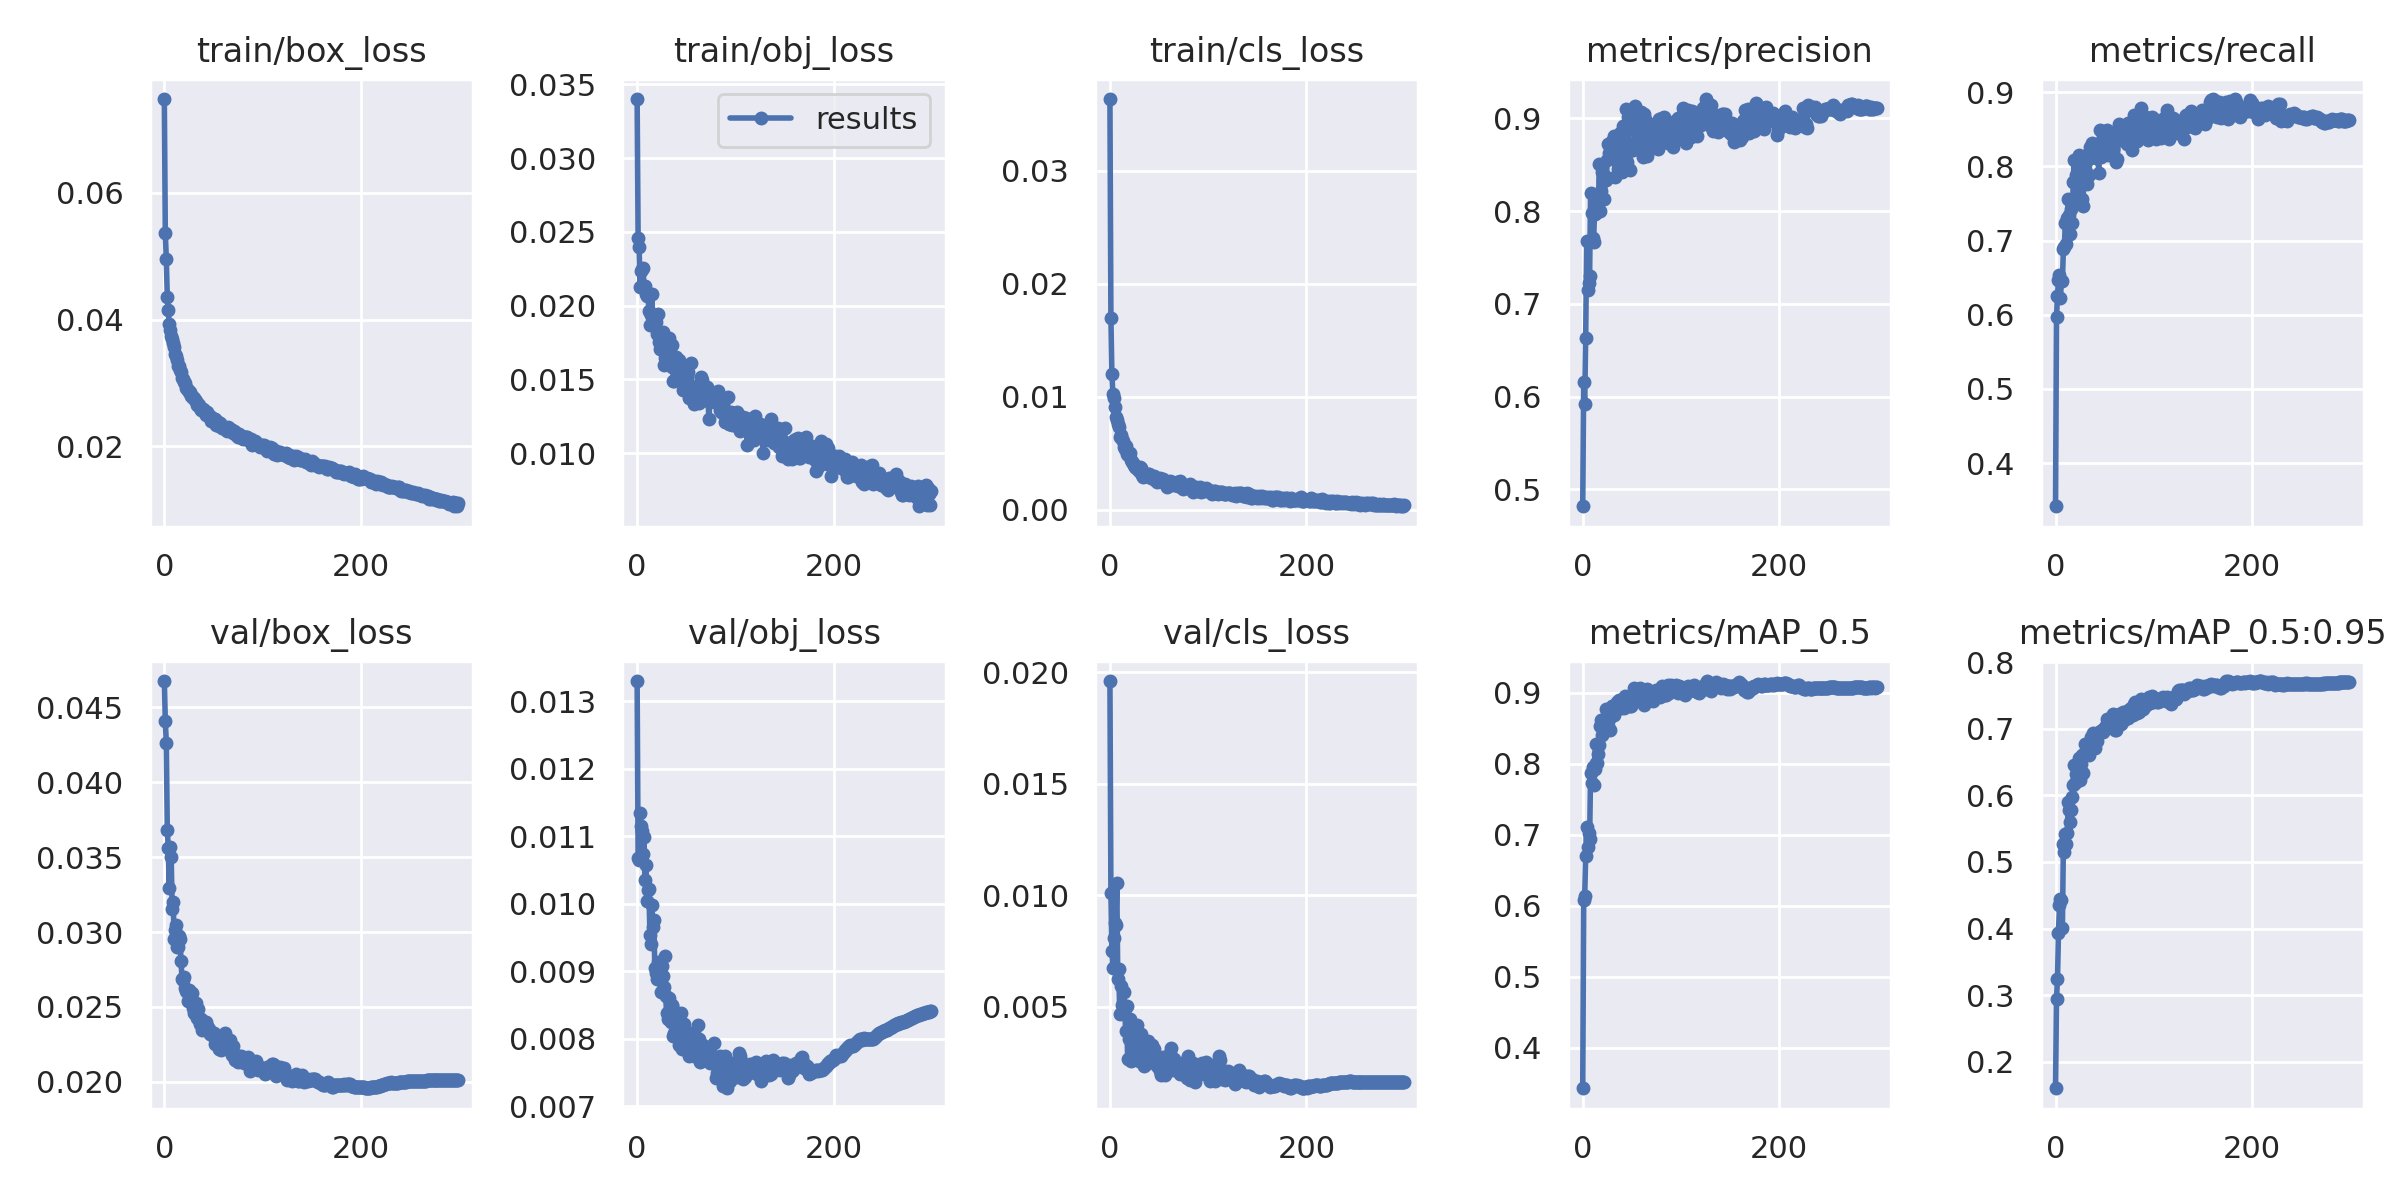

Source data for this figure (header and first rows):
epoch, train/box_loss, train/obj_loss, train/cls_loss, metrics/precision, metrics/recall, metrics/mAP_0.5, metrics/mAP_0.5:0.95, val/box_loss, val/obj_loss, val/cls_loss, x/lr0, x/lr1, x/lr2
0, 0.0748, 0.034, 0.03637, 0.4816, 0.3417, 0.3429, 0.1603, 0.04676, 0.0133, 0.01961, 0.07013, 0.003319, 0.003319
1, 0.05366, 0.02461, 0.017, 0.6153, 0.5967, 0.6075, 0.2948, 0.04409, 0.01068, 0.01009, 0.04011, 0.00663, 0.00663
2, 0.04963, 0.02398, 0.012, 0.5921, 0.6259, 0.6134, 0.3242, 0.04265, 0.01065, 0.007478, 0.01006, 0.00992, 0.00992
3, 0.04359, 0.02125, 0.01026, 0.663, 0.6476, 0.6695, 0.3935, 0.03684, 0.01135, 0.006715, 0.009901, 0.009901, 0.009901
4, 0.04148, 0.02238, 0.009889, 0.7683, 0.6531, 0.7113, 0.4353, 0.03561, 0.01116, 0.008056, 0.009901, 0.009901, 0.009901
5, 0.03927, 0.02251, 0.009063, 0.7148, 0.6227, 0.6833, 0.4441, 0.03292, 0.01108, 0.008761, 0.009868, 0.009868, 0.009868
6, 0.03841, 0.02256, 0.008259, 0.722, 0.6456, 0.7027, 0.4424, 0.03568, 0.01073, 0.008669, 0.009835, 0.009835, 0.009835
7, 0.03746, 0.02132, 0.007967, 0.7304, 0.6457, 0.6934, 0.4013, 0.03498, 0.01099, 0.01057, 0.009802, 0.009802, 0.009802
8, 0.03694, 0.02133, 0.007582, 0.8201, 0.6881, 0.7865, 0.5266, 0.03156, 0.01036, 0.006216, 0.009769, 0.009769, 0.009769
9, 0.03631, 0.02077, 0.007317, 0.7984, 0.6921, 0.7729, 0.515, 0.03203, 0.01057, 0.006688, 0.009736, 0.009736, 0.009736
10, 0.03573, 0.02062, 0.006442, 0.7712, 0.7238, 0.7956, 0.5416, 0.02952, 0.01004, 0.004647, 0.009703, 0.009703, 0.009703
11, 0.03452, 0.02077, 0.006664, 0.7665, 0.6949, 0.7703, 0.527, 0.03013, 0.01021, 0.005903, 0.00967, 0.00967, 0.00967
12, 0.03419, 0.01964, 0.006258, 0.797, 0.7309, 0.7931, 0.5436, 0.03044, 0.01022, 0.005079, 0.009637, 0.009637, 0.009637
13, 0.03362, 0.01871, 0.006051, 0.8113, 0.7557, 0.8286, 0.5896, 0.02898, 0.009541, 0.005072, 0.009604, 0.009604, 0.009604
14, 0.03259, 0.01935, 0.005561, 0.8061, 0.7347, 0.8014, 0.5787, 0.02901, 0.009409, 0.005672, 0.009571, 0.009571, 0.009571
15, 0.0326, 0.0208, 0.005369, 0.8133, 0.7084, 0.8005, 0.5597, 0.02976, 0.00999, 0.004889, 0.009538, 0.009538, 0.009538
16, 0.03207, 0.01871, 0.005665, 0.8102, 0.7424, 0.8138, 0.5782, 0.02952, 0.009657, 0.003922, 0.009505, 0.009505, 0.009505
17, 0.03178, 0.01864, 0.004936, 0.8511, 0.7237, 0.8273, 0.5969, 0.02805, 0.009759, 0.005012, 0.009472, 0.009472, 0.009472
18, 0.03081, 0.01914, 0.004811, 0.8005, 0.7792, 0.8527, 0.6152, 0.02689, 0.00905, 0.002646, 0.009439, 0.009439, 0.009439
19, 0.03055, 0.01892, 0.005052, 0.8218, 0.8093, 0.862, 0.6449, 0.02679, 0.008969, 0.003529, 0.009406, 0.009406, 0.009406
20, 0.03014, 0.01811, 0.00507, 0.8425, 0.7531, 0.8407, 0.6179, 0.02703, 0.008888, 0.004419, 0.009373, 0.009373, 0.009373
21, 0.03004, 0.01943, 0.004425, 0.8339, 0.7879, 0.8556, 0.6313, 0.02625, 0.009138, 0.002566, 0.00934, 0.00934, 0.00934
22, 0.02923, 0.0175, 0.004267, 0.8129, 0.7871, 0.8552, 0.6228, 0.02609, 0.009055, 0.002922, 0.009307, 0.009307, 0.009307
23, 0.02908, 0.01707, 0.004181, 0.8383, 0.7803, 0.8632, 0.6375, 0.02602, 0.008962, 0.002684, 0.009274, 0.009274, 0.009274
24, 0.02891, 0.018, 0.00394, 0.834, 0.8155, 0.8774, 0.6563, 0.0254, 0.008701, 0.003133, 0.009241, 0.009241, 0.009241
25, 0.02857, 0.0177, 0.003945, 0.855, 0.7516, 0.8471, 0.6229, 0.02616, 0.009076, 0.003304, 0.009208, 0.009208, 0.009208
26, 0.02855, 0.01822, 0.003796, 0.8723, 0.7551, 0.8527, 0.6463, 0.02545, 0.008925, 0.003918, 0.009175, 0.009175, 0.009175
27, 0.02787, 0.01596, 0.003698, 0.8627, 0.7555, 0.8628, 0.6612, 0.02586, 0.008764, 0.003984, 0.009142, 0.009142, 0.009142
28, 0.02791, 0.01643, 0.003792, 0.8687, 0.7471, 0.848, 0.6335, 0.02593, 0.009232, 0.004157, 0.009109, 0.009109, 0.009109
29, 0.02761, 0.01758, 0.003713, 0.8614, 0.805, 0.8779, 0.6621, 0.0249, 0.00863, 0.002989, 0.009076, 0.009076, 0.009076
30, 0.02753, 0.01619, 0.00347, 0.8755, 0.7967, 0.8818, 0.6765, 0.02457, 0.008387, 0.002544, 0.009043, 0.009043, 0.009043
31, 0.02726, 0.01655, 0.003795, 0.8707, 0.8067, 0.882, 0.6774, 0.02488, 0.008301, 0.00283, 0.00901, 0.00901, 0.00901
32, 0.02714, 0.0178, 0.003676, 0.8809, 0.777, 0.8687, 0.6739, 0.02526, 0.008604, 0.003776, 0.008977, 0.008977, 0.008977
33, 0.02652, 0.01598, 0.003112, 0.8373, 0.8164, 0.8815, 0.6685, 0.02429, 0.008324, 0.002947, 0.008944, 0.008944, 0.008944
34, 0.02669, 0.0166, 0.002925, 0.868, 0.7892, 0.8754, 0.661, 0.02488, 0.00825, 0.003027, 0.008911, 0.008911, 0.008911
35, 0.02656, 0.0173, 0.0032, 0.8551, 0.8258, 0.8865, 0.6795, 0.02412, 0.008492, 0.002308, 0.008878, 0.008878, 0.008878
36, 0.02608, 0.01582, 0.002966, 0.8449, 0.8145, 0.8869, 0.687, 0.02386, 0.008506, 0.003223, 0.008845, 0.008845, 0.008845
37, 0.02579, 0.01487, 0.003127, 0.8767, 0.8314, 0.8898, 0.687, 0.02418, 0.008047, 0.002433, 0.008812, 0.008812, 0.008812
38, 0.02591, 0.01489, 0.003014, 0.8841, 0.8174, 0.8877, 0.693, 0.02349, 0.008081, 0.002446, 0.008779, 0.008779, 0.008779
39, 0.02591, 0.01621, 0.003142, 0.871, 0.8122, 0.8789, 0.6761, 0.02395, 0.008284, 0.003437, 0.008746, 0.008746, 0.008746
40, 0.02573, 0.01655, 0.003177, 0.8426, 0.828, 0.8819, 0.671, 0.02395, 0.008199, 0.002942, 0.008713, 0.008713, 0.008713
41, 0.02518, 0.01586, 0.003021, 0.8914, 0.8121, 0.8812, 0.6814, 0.02375, 0.008263, 0.002741, 0.00868, 0.00868, 0.00868
42, 0.02498, 0.0159, 0.002802, 0.8799, 0.8115, 0.8783, 0.681, 0.024, 0.008301, 0.002534, 0.008647, 0.008647, 0.008647
43, 0.0254, 0.01632, 0.002869, 0.8858, 0.8162, 0.8963, 0.6929, 0.02373, 0.007902, 0.003273, 0.008614, 0.008614, 0.008614
44, 0.02501, 0.01588, 0.002808, 0.9101, 0.7919, 0.8892, 0.6953, 0.02356, 0.008262, 0.003034, 0.008581, 0.008581, 0.008581
45, 0.02484, 0.0154, 0.002998, 0.853, 0.8486, 0.8861, 0.6944, 0.0235, 0.008378, 0.003097, 0.008548, 0.008548, 0.008548
46, 0.02472, 0.0159, 0.002604, 0.9019, 0.8134, 0.8937, 0.6962, 0.02318, 0.007853, 0.002825, 0.008515, 0.008515, 0.008515
47, 0.02448, 0.01431, 0.002628, 0.8452, 0.8356, 0.8877, 0.6973, 0.02323, 0.008064, 0.002631, 0.008482, 0.008482, 0.008482
48, 0.02395, 0.01435, 0.002456, 0.8445, 0.8258, 0.8821, 0.6954, 0.02326, 0.008218, 0.002343, 0.008449, 0.008449, 0.008449
49, 0.02445, 0.01568, 0.002508, 0.868, 0.8205, 0.8813, 0.6976, 0.02324, 0.008123, 0.002477, 0.008416, 0.008416, 0.008416
50, 0.02407, 0.01498, 0.002692, 0.8724, 0.8253, 0.8966, 0.7023, 0.02305, 0.007987, 0.002383, 0.008383, 0.008383, 0.008383
51, 0.02428, 0.01519, 0.002797, 0.8663, 0.8296, 0.8952, 0.7036, 0.02328, 0.007986, 0.002094, 0.00835, 0.00835, 0.00835
52, 0.02428, 0.01551, 0.002662, 0.8699, 0.8486, 0.9067, 0.7149, 0.02251, 0.007805, 0.001931, 0.008317, 0.008317, 0.008317
53, 0.0233, 0.01377, 0.002471, 0.9134, 0.8149, 0.8989, 0.706, 0.02266, 0.00775, 0.002331, 0.008284, 0.008284, 0.008284
54, 0.02381, 0.01425, 0.002734, 0.8913, 0.8217, 0.8932, 0.7033, 0.02281, 0.008093, 0.002736, 0.008251, 0.008251, 0.008251
55, 0.02378, 0.01608, 0.002445, 0.8911, 0.8247, 0.8934, 0.708, 0.02285, 0.008078, 0.002184, 0.008218, 0.008218, 0.008218
56, 0.02325, 0.01375, 0.002455, 0.8862, 0.8413, 0.899, 0.7122, 0.02219, 0.007952, 0.001909, 0.008185, 0.008185, 0.008185
57, 0.02368, 0.01412, 0.002351, 0.8795, 0.8274, 0.8991, 0.7085, 0.02236, 0.007924, 0.002254, 0.008152, 0.008152, 0.008152
58, 0.02318, 0.01332, 0.002046, 0.8888, 0.8359, 0.9064, 0.7214, 0.02214, 0.007744, 0.002181, 0.008119, 0.008119, 0.008119
59, 0.0228, 0.01401, 0.002391, 0.9074, 0.8234, 0.8951, 0.7128, 0.02259, 0.007944, 0.002265, 0.008086, 0.008086, 0.008086
... 240 more rows
